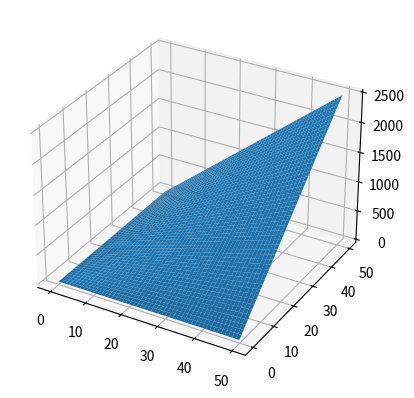

Reproduce this figure in Python.
import numpy as np
import matplotlib.pyplot as plt
from mpl_toolkits import mplot3d

#Surface Plots 3d

ax=plt.axes(projection="3d")
x_data=np.arange(0,50,0.1)
y_data=np.arange(0,50,0.1)
X,Y=np.meshgrid(x_data,y_data)
Z=X*Y
#print(Z)
ax.plot_surface(X,Y,Z)
plt.show()
